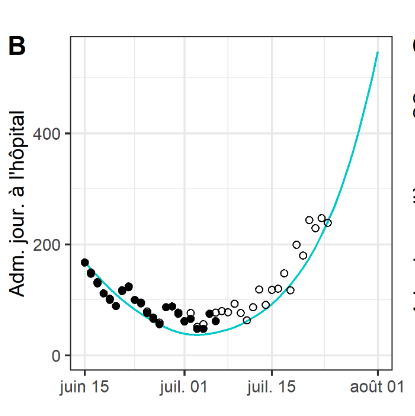

Values plotted in this chart, from the file beside it:
date, new_hosp
2021/06/15, 167
2021/06/16, 147
2021/06/17, 130
2021/06/18, 112
2021/06/19, 102
2021/06/20, 89
2021/06/21, 116
2021/06/22, 122
2021/06/23, 99
2021/06/24, 94
2021/06/25, 77
2021/06/26, 67
2021/06/27, 56
2021/06/28, 86
2021/06/29, 88
2021/06/30, 77
2021/07/01, 60
2021/07/02, 64
2021/07/03, 47
2021/07/04, 48
2021/07/05, 76
2021/07/06, 77
2021/07/07, 79
2021/07/08, 77
2021/07/09, 93
2021/07/10, 76
2021/07/11, 63
2021/07/12, 86
2021/07/13, 119
2021/07/14, 91
2021/07/15, 119
2021/07/16, 120
2021/07/17, 148
2021/07/18, 117
2021/07/19, 199
2021/07/20, 179
2021/07/21, 243
2021/07/22, 229
2021/07/23, 247
2021/07/24, 238
